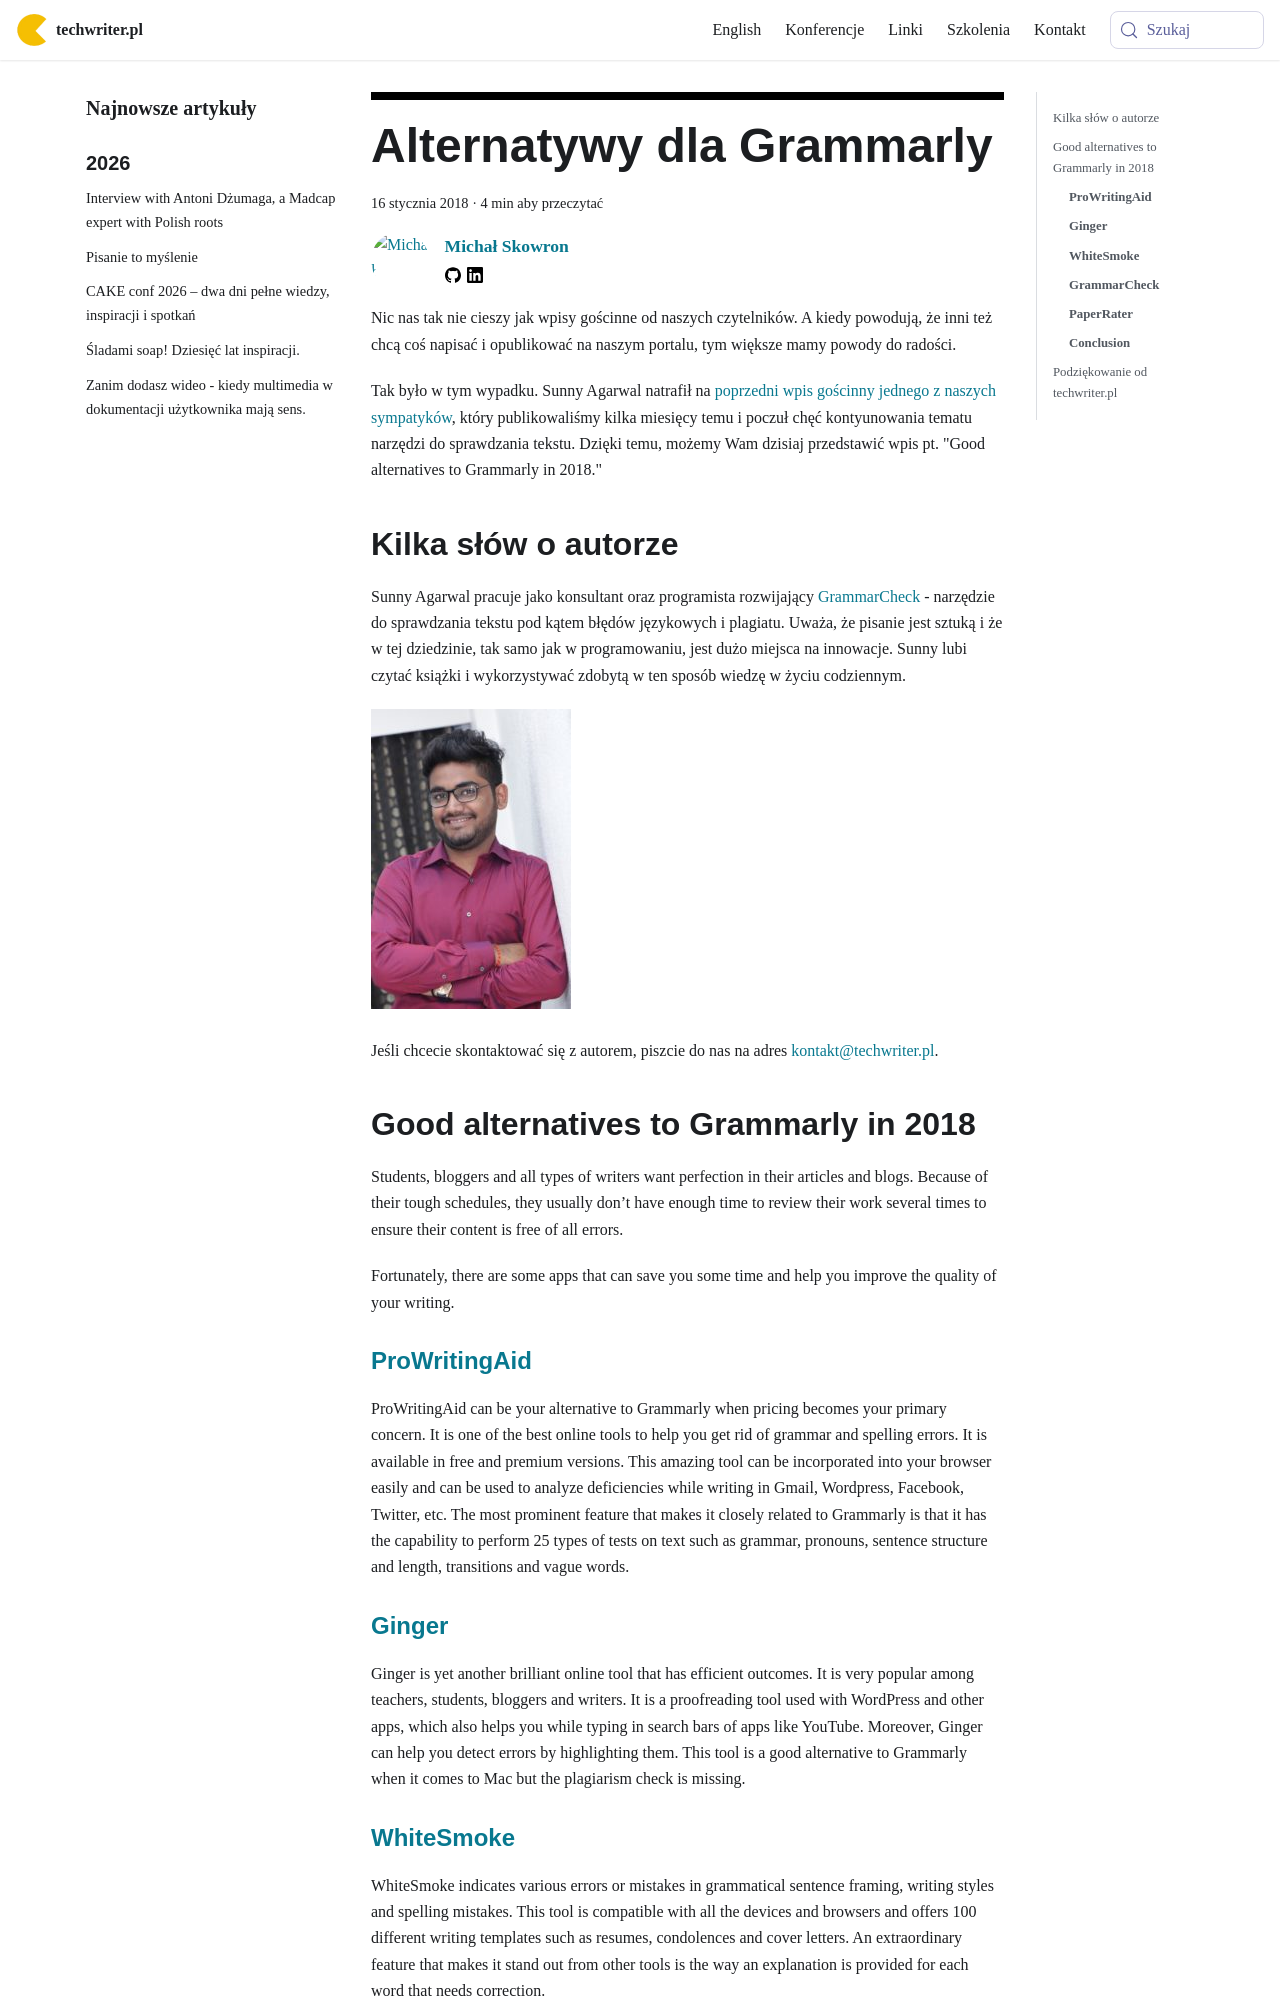

repository: techwriter-pl/techwriter-pl.github.io · page: alternatywy-dla-grammarly/index.html · generator: docusaurus

---
title: 'Alternatywy dla Grammarly'
authors: mojk
date: '2018-01-16'
tags:
  - 'narzędzia'
  - 'warsztat'
  - 'instrukcje'
  - 'język'
  - 'pomoc-użytkownika'
  - 'online-help'
  - 'pomoc-użytkownika'
coverImage: 'Grammarlycccheck.png'
---

Nic nas tak nie cieszy jak wpisy gościnne od naszych czytelników. A kiedy
powodują, że inni też chcą coś napisać i opublikować na naszym portalu, tym
większe mamy powody do radości.

<!--truncate-->

Tak było w tym wypadku. Sunny Agarwal natrafił na
[poprzedni wpis gościnny jednego z naszych sympatyków](../darmowe-narzedzia-do-sprawdzania-tekstu/index.md),
który publikowaliśmy kilka miesięcy temu i poczuł chęć kontyunowania tematu
narzędzi do sprawdzania tekstu. Dzięki temu, możemy Wam dzisiaj przedstawić wpis
pt. "Good alternatives to Grammarly in 2018."

## Kilka słów o autorze

Sunny Agarwal pracuje jako konsultant oraz programista rozwijający
[GrammarCheck](https://www.mygrammarcheck.com) - narzędzie do sprawdzania tekstu
pod kątem błędów językowych i plagiatu. Uważa, że pisanie jest sztuką i że w tej
dziedzinie, tak samo jak w programowaniu, jest dużo miejsca na innowacje. Sunny
lubi czytać książki i wykorzystywać zdobytą w ten sposób wiedzę w życiu
codziennym.

![](images/profilepic-200x300.jpg)

Jeśli chcecie skontaktować się z autorem, piszcie do nas na
adres [kontakt@techwriter.pl](mailto:kontakt@techwriter.pl).

## Good alternatives to Grammarly in 2018

Students, bloggers and all types of writers want perfection in their articles
and blogs. Because of their tough schedules, they usually don’t have enough time
to review their work several times to ensure their content is free of all
errors.

Fortunately, there are some apps that can save you some time and help you
improve the quality of your writing.

### [**ProWritingAid**](https://prowritingaid.com/)

ProWritingAid can be your alternative to Grammarly when pricing becomes your
primary concern. It is one of the best online tools to help you get rid of
grammar and spelling errors. It is available in free and premium versions. This
amazing tool can be incorporated into your browser easily and can be used to
analyze deficiencies while writing in Gmail, Wordpress, Facebook, Twitter, etc.
The most prominent feature that makes it closely related to Grammarly is that it
has the capability to perform 25 types of tests on text such as grammar,
pronouns, sentence structure and length, transitions and vague words.

### [**Ginger**](http://www.gingersoftware.com/grammarcheck)

Ginger is yet another brilliant online tool that has efficient outcomes. It is
very popular among teachers, students, bloggers and writers. It is a
proofreading tool used with WordPress and other apps, which also helps you while
typing in search bars of apps like YouTube. Moreover, Ginger can help you detect
errors by highlighting them. This tool is a good alternative to Grammarly when
it comes to Mac but the plagiarism check is missing.
